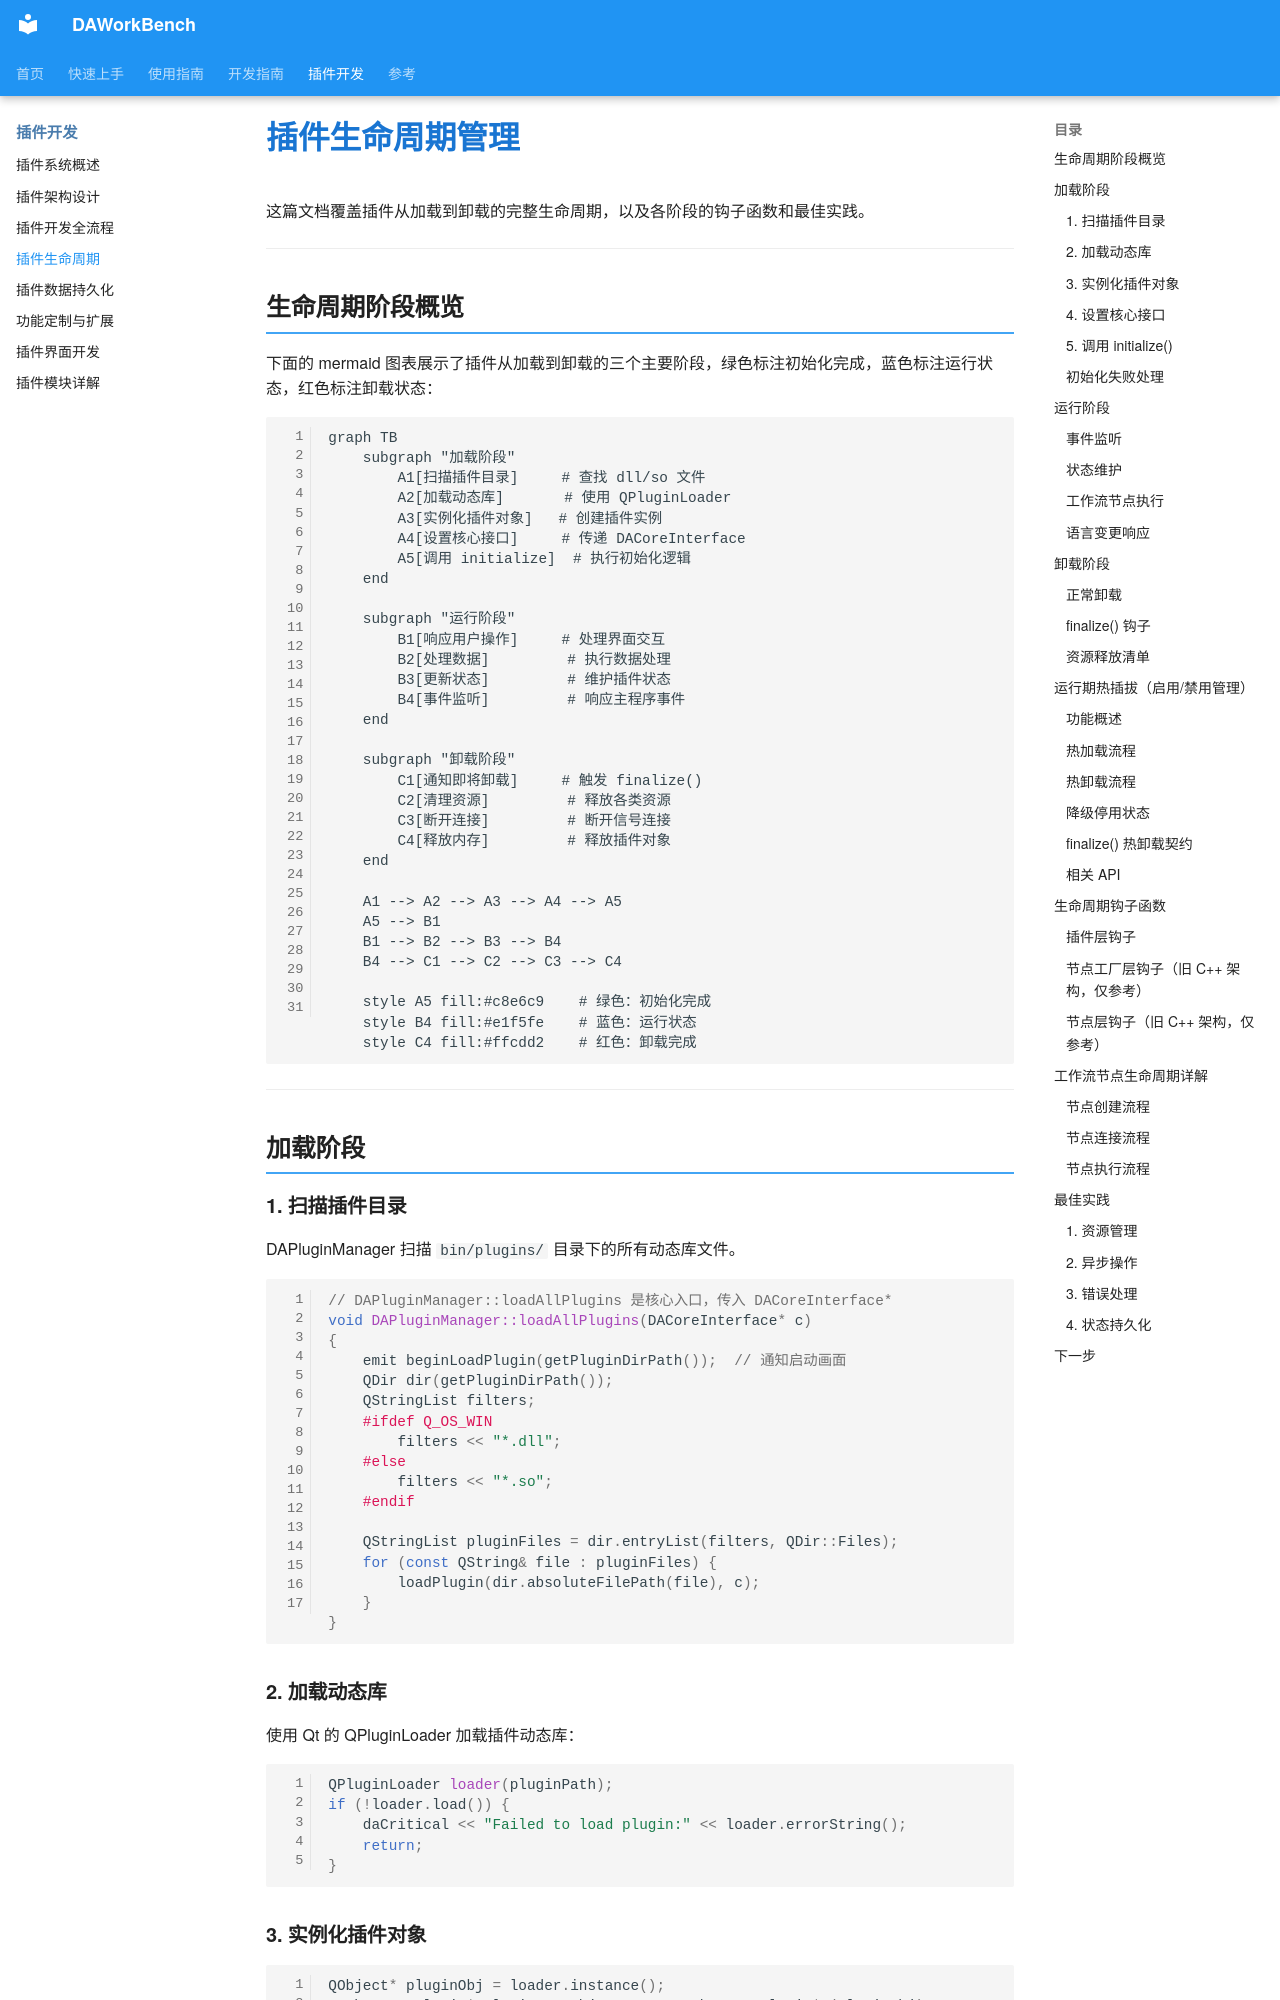

repository: czyt1988/data-workbench · page: zh/plugin/plugin-lifecycle/index.html · generator: mkdocs

# 插件生命周期管理

这篇文档覆盖插件从加载到卸载的完整生命周期，以及各阶段的钩子函数和最佳实践。

---

## 生命周期阶段概览

下面的 mermaid 图表展示了插件从加载到卸载的三个主要阶段，绿色标注初始化完成，蓝色标注运行状态，红色标注卸载状态：

```mermaid
graph TB
    subgraph "加载阶段"
        A1[扫描插件目录]     # 查找 dll/so 文件
        A2[加载动态库]       # 使用 QPluginLoader
        A3[实例化插件对象]   # 创建插件实例
        A4[设置核心接口]     # 传递 DACoreInterface
        A5[调用 initialize]  # 执行初始化逻辑
    end
    
    subgraph "运行阶段"
        B1[响应用户操作]     # 处理界面交互
        B2[处理数据]         # 执行数据处理
        B3[更新状态]         # 维护插件状态
        B4[事件监听]         # 响应主程序事件
    end
    
    subgraph "卸载阶段"
        C1[通知即将卸载]     # 触发 finalize()
        C2[清理资源]         # 释放各类资源
        C3[断开连接]         # 断开信号连接
        C4[释放内存]         # 释放插件对象
    end
    
    A1 --> A2 --> A3 --> A4 --> A5
    A5 --> B1
    B1 --> B2 --> B3 --> B4
    B4 --> C1 --> C2 --> C3 --> C4
    
    style A5 fill:#c8e6c9    # 绿色：初始化完成
    style B4 fill:#e1f5fe    # 蓝色：运行状态
    style C4 fill:#ffcdd2    # 红色：卸载完成
```

---

## 加载阶段

### 1. 扫描插件目录

DAPluginManager 扫描 `bin/plugins/` 目录下的所有动态库文件。

```cpp
// DAPluginManager::loadAllPlugins 是核心入口，传入 DACoreInterface*
void DAPluginManager::loadAllPlugins(DACoreInterface* c)
{
    emit beginLoadPlugin(getPluginDirPath());  // 通知启动画面
    QDir dir(getPluginDirPath());
    QStringList filters;
    #ifdef Q_OS_WIN
        filters << "*.dll";
    #else
        filters << "*.so";
    #endif

    QStringList pluginFiles = dir.entryList(filters, QDir::Files);
    for (const QString& file : pluginFiles) {
        loadPlugin(dir.absoluteFilePath(file), c);
    }
}
```

### 2. 加载动态库

使用 Qt 的 QPluginLoader 加载插件动态库：

```cpp
QPluginLoader loader(pluginPath);
if (!loader.load()) {
    daCritical << "Failed to load plugin:" << loader.errorString();
    return;
}
```
